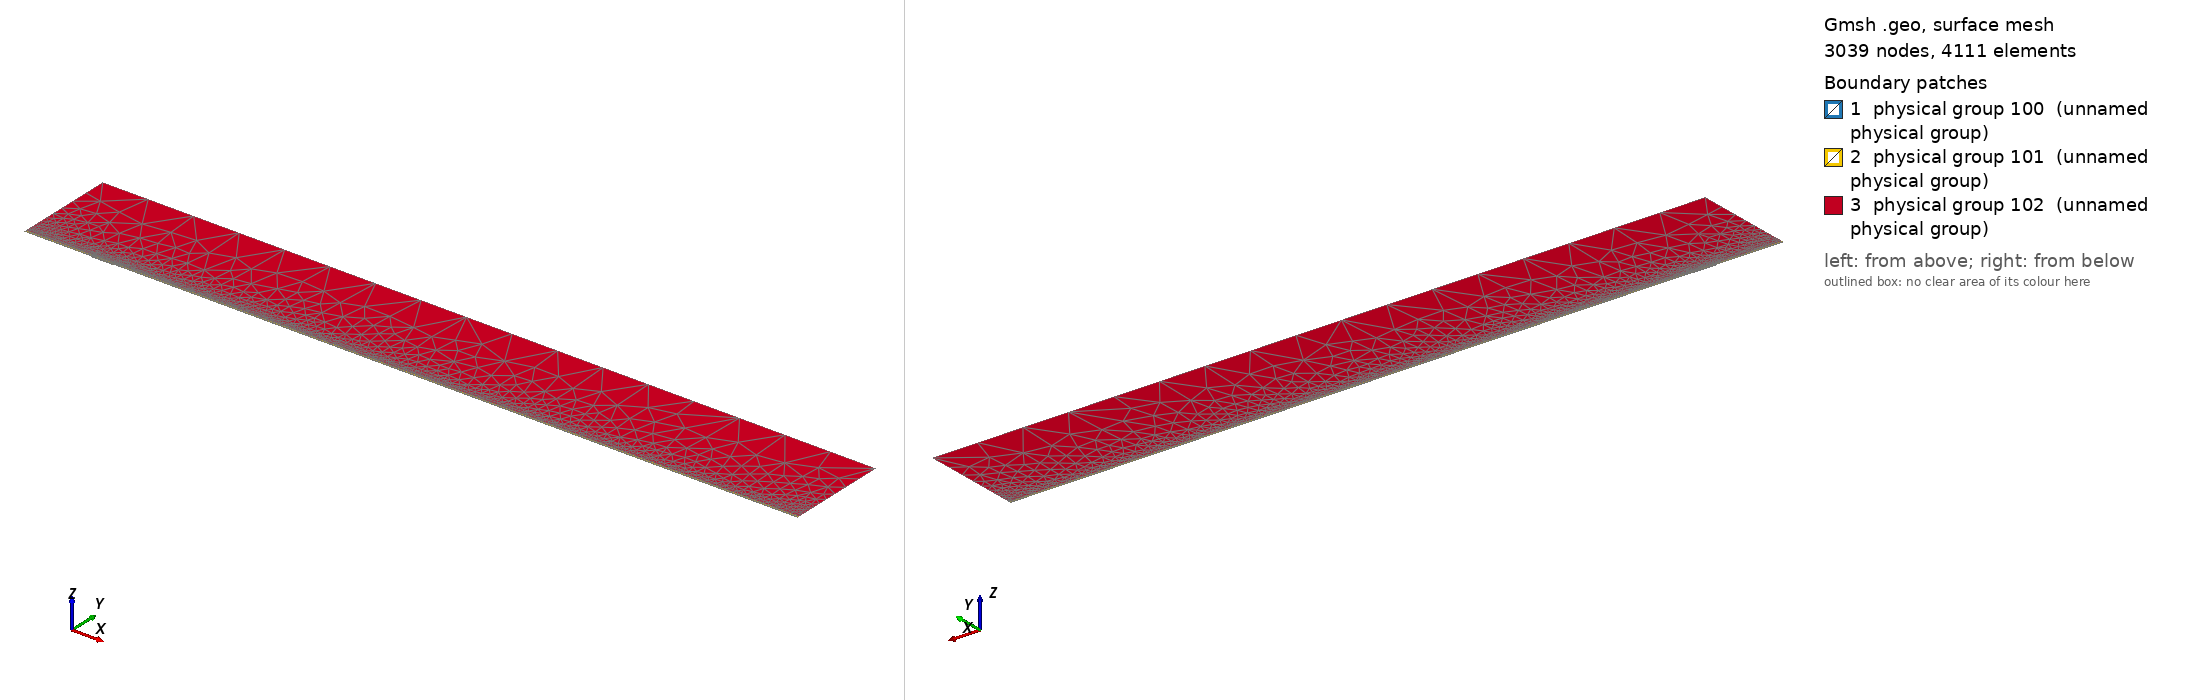

Gmsh geometry script, surface-meshed: 3039 nodes, 4111 surface elements. Boundary patches (legend numbers): 1 physical group 100 (unnamed physical group), 2 physical group 101 (unnamed physical group), 3 physical group 102 (unnamed physical group). Left view from above one corner, right view from below the opposite corner. Legend entries are the model's physical surfaces. The drawing asked Gmsh for element sizes between 1% and 20% of the model's largest extent; the script's own settings can give other sizes.

=== mesh.geo (drawn) ===
// Macro parameters
deltaStar = 1;
D = 1.25 * deltaStar; // depth of the gap 
W = 33 * deltaStar; // width of the gap
r = 16; // length of non-constant quads upstream and downstream of the gap
s = 8; // length of non-constant quads left and right inside the gap
BL = 0.25 * deltaStar; // height of the second layer of quad elements
BL_upper = 3.5 * deltaStar; // height of the third layer of quad elements
x0 = 100 * deltaStar; // x distance from inflow to gap
lengthOutflow = 1000 * deltaStar; // length after the gap
x3 = W + lengthOutflow; // last point of the domain
height = 150 * deltaStar; // height of the triangular region
triagHeightRegion_inflow = height - BL - BL_upper; // height of the triangular region

// Micro parameters
dx = 0.2; // dx of square elements near the leading and trailing edge of the gap (most resolution-demanding points in the domain)
dy = 1.25 * dx; 
size_triag_v_top = 64; // size of the elements in the upper triangular region

// All the value below are between 0 and 1. =1  means the elements are all equal in size. Avoid using values very close to 1, because we dividing by log(p) in the formula.
dy_in_v_right = 1.5; // heighest quad in the upper layer of quads, in the right part of the gap
dy_in_v_left = 1.75; // heighest quad in the upper layer of quads, in the left part of the gap

// fit (check the file scripts/fit_gmsh.py for more details)
p_in_v_left = 1.0335663036230878 - 1.0234149444433507/(W - 0.8098798097181781)^0.5991729377115732; // densitiy concentration of elements inside the gap, vertically, near the left wall.
p_in_v_right = 1.008073572191136 - 1.1471875292840257/(W - 1.2941255994826328)^0.7890392764815325; // densitiy concentration of elements inside the gap, vertically, near the right wall.
p_in_h_bottom = 0.9; // densitiy concentration of elements inside the gap, horizontally. 
p_in_h_top = 0.9; // densitiy concentration of elements inside the gap, horizontally. 

p_out_h = 0.5; // densitiy concentration of elements outside the gap, horizontally.
p_out_h_upper = 0.5; // densitiy concentration of elements outside the gap, horizontally on the upper layer of quads
p_out_v_inflow_dense = 0.8; // densitiy concentration of elements outside the gap, vertically, near the inflow and the gap
p_out_v_inflow_sparse = 0.99; // densitiy concentration of elements outside the gap, vertically, near the inflow and far from the gap
p_out_v_outflow_dense = 0.9; // densitiy concentration of elements outside the gap, vertically, near the outflow and the gap
p_out_v_outflow_sparse = 0.995; // densitiy concentration of elements outside the gap, vertically, near the outflow and far from the gap
p_triag_h_inflow = 0.8; // densitiy concentration of elements in the triangular region of the domain, horizontally.
p_triag_h_outflow = p_triag_h_inflow; // densitiy concentration of elements in the triangular region of the domain, horizontally.

enlarge_triag_inflow = 1.1; // heigher the value, larger the elements in the triangular region near the inflow
enlarge_triag_outflow = 1.1; // heigher the value, larger the elements in the triangular region near the outflow

// Automated parameters 
a_in_v_right = dx / (W / 2);
a_in_v_left = dx / (W / 2);
a_in_h_bottom = dy / (D / 2);
a_in_h_top = dx / (D / 2);
a_out_h = dx / BL;
a_out_v_inflow_dense = dx / r;
a_out_v_outflow_dense = dx / r;

// for the derivation of the formula, see file 20250123_gmshFormula.md in the docs folder
N_in_v_right = Ceil( Log (a_in_v_right / (1 - p_in_v_right + a_in_v_right * p_in_v_right)) / Log(p_in_v_right) );
N_in_v_left = Ceil( Log (a_in_v_left / (1 - p_in_v_left + a_in_v_left * p_in_v_left)) / Log(p_in_v_left) );
N_in_h_bottom = Ceil( Log (a_in_h_bottom / (1 - p_in_h_bottom + a_in_h_bottom * p_in_h_bottom)) / Log(p_in_h_bottom) );
N_in_h_top = Ceil( Log (a_in_h_top / (1 - p_in_h_top + a_in_h_top * p_in_h_top)) / Log(p_in_h_top) );
N_out_h = Ceil( Log (a_out_h / (1 - p_out_h + a_out_h * p_out_h)) / Log(p_out_h) ) + 1; // + 1 is to correct the fact that the distance is too small to properly approximate the dx length
N_out_v_inflow_dense = Ceil( Log (a_out_v_inflow_dense / (1 - p_out_v_inflow_dense + a_out_v_inflow_dense * p_out_v_inflow_dense)) / Log(p_out_v_inflow_dense) );
N_out_v_outflow_dense = Ceil( Log (a_out_v_outflow_dense / (1 - p_out_v_outflow_dense + a_out_v_outflow_dense * p_out_v_outflow_dense)) / Log(p_out_v_outflow_dense) );

p_for_a_out_v_inflow_sparse_computation = p_out_v_inflow_dense;
p_for_a_out_v_outflow_sparse_computation = (p_out_v_outflow_dense + p_out_v_outflow_dense) / 2;
a_out_v_inflow_sparse = r / (x0 - r) * (1 - p_for_a_out_v_inflow_sparse_computation) / (1 - p_for_a_out_v_inflow_sparse_computation^(N_out_v_inflow_dense + 1));
a_out_v_outflow_sparse = r / (lengthOutflow - r) * (1 - p_for_a_out_v_outflow_sparse_computation) / (1 - p_for_a_out_v_outflow_sparse_computation^(N_out_v_outflow_dense + 1));

N_out_v_inflow_sparse = Ceil( Log(a_out_v_inflow_sparse / (1 - p_out_v_inflow_sparse + a_out_v_inflow_sparse * p_out_v_inflow_sparse)) / Log(p_out_v_inflow_sparse) );
N_out_v_outflow_sparse = Ceil( Log(a_out_v_outflow_sparse / (1 - p_out_v_outflow_sparse + a_out_v_outflow_sparse * p_out_v_outflow_sparse)) / Log(p_out_v_outflow_sparse) );


// second layer of quads
a_out_h_upper = (BL) / (BL_upper) * (1 - p_out_h) / (1 - p_out_h^(N_out_h + 1));
N_out_h_upper = Ceil( Log(a_out_h_upper / (1 - p_out_h_upper + a_out_h_upper * p_out_h_upper)) / Log(p_out_h_upper) );

// ---------------------------
// for triangular region
// ---------------------------
a_triag_h_inflow = (BL_upper) / (triagHeightRegion_inflow) * (1 - p_out_h_upper) / (1 - p_out_h_upper^(N_out_h_upper + 1));
a_triag_h_outflow = a_triag_h_inflow;
N_triag_v_top = Ceil( (x3 + x0) / size_triag_v_top ); // we assume p_triag_v = 1, otherwise the formula is different
N_triag_h_inflow = Ceil( Log(a_triag_h_inflow / (1 - p_triag_h_inflow + a_triag_h_inflow * p_triag_h_inflow)) / Log(p_triag_h_inflow) );
N_triag_h_outflow = Ceil( Log(a_triag_h_outflow / (1 - p_triag_h_outflow + a_triag_h_outflow * p_triag_h_outflow)) / Log(p_triag_h_outflow) );
N_triag_h_inflow = Ceil( N_triag_h_inflow / enlarge_triag_inflow );
N_triag_h_outflow = Ceil( N_triag_h_outflow / enlarge_triag_outflow );

Point(1) = {-x0, 0, 0};
Point(2) = {0,0,0};
Point(3) = {0,-D,0};
Point(4) = {W,-D,0};
Point(5) = {W,0,0};
Point(6) = {x3,0,0};
Point(8) = {x3,height,0};
Point(7) = {x3,BL,0};
Point(9) = {-x0,height,0};
Point(10) = {-x0,BL,0};
Point(11) = {0,BL,0};
Point(12) = {W,BL,0};
Point(13) = {W/2,0,0};
Point(14) = {W/2,BL,0};
Point(15) = {0,-D/2,0};
Point(16) = {W/2,-D,0};
Point(17) = {W,-D/2,0};
Point(18) = {-r,0,0};
Point(19) = {-r,BL,0};
Point(20) = {W + r,0,0};
Point(21) = {W + r,BL,0};
Point(22) = {-x0,BL+BL_upper,0};
Point(23) = {-r,BL+BL_upper,0};
Point(24) = {W + r,BL+BL_upper,0};
Point(25) = {x3,BL+BL_upper,0};
Point(26) = {0,BL+BL_upper,0};
Point(27) = {W/2,BL+BL_upper,0};
Point(28) = {W,BL+BL_upper,0};

Line(1) = {1,18};
Line(2) = {2,15};
Line(3) = {3,16};
Line(4) = {4,17};
Line(5) = {5,20};
Line(6) = {6,7};
Line(7) = {7,25};
Line(8) = {8,9};
Line(9) = {9,22};
Line(10) = {10,19};
Line(11) = {10,1};
Line(12) = {11,14};
Line(13) = {12,21};
Line(14) = {2,13};
Line(15) = {15,3};
Line(16) = {16,4};
Line(17) = {17,5};
Line(18) = {13,5};
Line(19) = {14,12};
Line(20) = {18,2};
Line(21) = {20,6};
Line(22) = {21,7};
Line(23) = {19,11};
Line(24) = {22,10};
Line(25) = {25,8};
Line(26) = {25,24};
Line(27) = {22,23};
Line(30) = {23,26};
Line(31) = {26,27};
Line(32) = {27,28};
Line(33) = {28,24};

// outer quads
Curve Loop(1) = {5, 21, 6, -22, -13, -19, -12, -23, -10, 11, 1, 20, 14, 18};
Plane Surface(1) = {1};

// inside gap
Curve Loop(2) = {2, 15, 3, 16, 4, 17, -18, -14};
Plane Surface(2) = {2};

// triangular region
Curve Loop(3) = {-26, 25, 8, 9, 27, 30, 31,32,33};
Plane Surface(3) = {3};

// 3rd layer of quads
Curve Loop(4) = {-24, 27, 30, 31,32,33, -26,-7,-22,-13,-19,-12,-23,-10};

Plane Surface(4) = {4};


// This defines the surfaces that will be meshed with quad elements
Transfinite Surface {1} = {1, 6, 7, 10};
Transfinite Surface {2} = {3, 4, 5, 2}; // number '2' must match the number '2' of plane surface
Transfinite Surface {4} = {7, 25, 22, 10};

Transfinite Curve {18, 16, 19,32} = N_in_v_right Using Progression p_in_v_right;
Transfinite Curve {-14, -3, -12, -31} = N_in_v_left Using Progression p_in_v_left;

Transfinite Curve {15, -4} = N_in_h_bottom Using Progression p_in_h_bottom;
Transfinite Curve {-2, 17} = N_in_h_top Using Progression p_in_h_top;


Transfinite Curve {11, -6} = N_out_h Using Progression p_out_h;
Transfinite Curve {24, 28, 29, -7} = N_out_h_upper Using Progression p_out_h_upper;
Transfinite Curve {10, 1, 27} = N_out_v_inflow_sparse Using Progression p_out_v_inflow_sparse;
Transfinite Curve {20, 23, 30} = N_out_v_inflow_dense Using Progression p_out_v_inflow_dense;
Transfinite Curve {-21, -22, 26} = N_out_v_outflow_sparse Using Progression p_out_v_outflow_sparse;
Transfinite Curve {-5, -13,-33} = N_out_v_outflow_dense Using Progression p_out_v_outflow_dense;

Recombine Surface {1, 2, 4};

// for triangluar region
Transfinite Curve {8} = N_triag_v_top Using Progression 1;
Transfinite Curve {-25} = N_triag_h_outflow Using Progression p_triag_h_outflow;
Transfinite Curve {9} = N_triag_h_inflow Using Progression p_triag_h_inflow;


// defining boundary
Physical Curve(1) = {9,24,11}; // inlet
Physical Curve(2) = {7,25,6}; // outlet
Physical Curve(3) = {8}; // top
Physical Curve(4) = {1, 20, 2, 15, 3, 16, 4, 17, 5, 21}; // wall


Physical Surface(100) = {1};
Physical Surface(101) = {2, 4};
Physical Surface(102) = {3};
